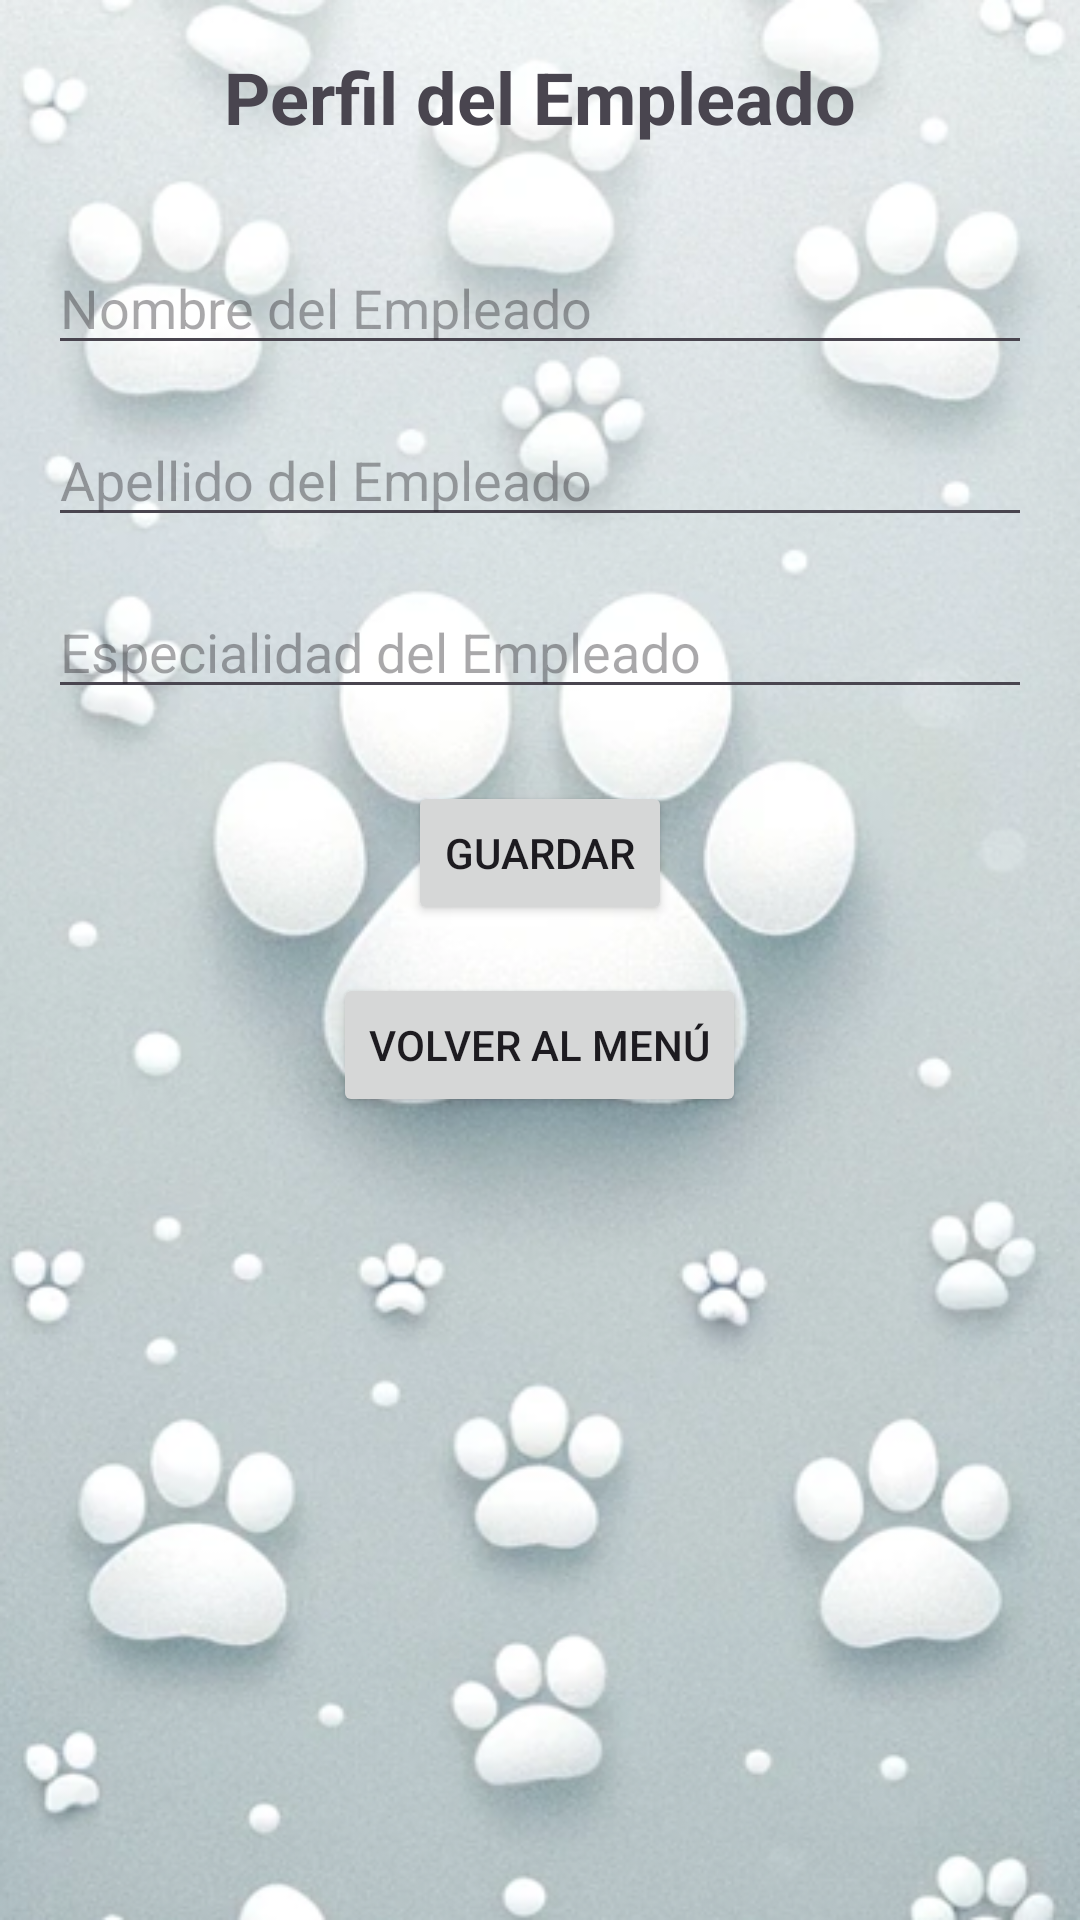

This screen was rendered from an Android layout file. Write that file and the resources it references.
<!-- AndroidManifest.xml: application theme Theme.VetProHub -->
<!-- res/layout/activity_employee_profile.xml -->
<?xml version="1.0" encoding="utf-8"?>
<LinearLayout xmlns:android="http://schemas.android.com/apk/res/android"
    xmlns:tools="http://schemas.android.com/tools"
    android:layout_width="match_parent"
    android:layout_height="match_parent"
    android:orientation="vertical"
    android:padding="16dp"
    android:background="@drawable/wallpaper"
    tools:context=".view.EmployeeProfileActivity">

    <TextView
        android:id="@+id/tvEmployeeProfileTitle"
        android:layout_width="wrap_content"
        android:layout_height="wrap_content"
        android:text="Perfil del Empleado"
        android:textSize="24sp"
        android:textStyle="bold"
        android:layout_gravity="center_horizontal"
        android:layout_marginBottom="16dp" />

    <EditText
        android:id="@+id/etEmployeeName"
        android:layout_width="match_parent"
        android:layout_height="wrap_content"
        android:hint="Nombre del Empleado"
        android:textSize="18sp"
        android:layout_marginTop="16dp" />

    <EditText
        android:id="@+id/etEmployeeSurname"
        android:layout_width="match_parent"
        android:layout_height="wrap_content"
        android:hint="Apellido del Empleado"
        android:textSize="18sp"
        android:layout_marginTop="16dp" />

    <EditText
        android:id="@+id/etEmployeeSpecialty"
        android:layout_width="match_parent"
        android:layout_height="wrap_content"
        android:hint="Especialidad del Empleado"
        android:textSize="18sp"
        android:layout_marginTop="16dp" />

    <Button
        android:id="@+id/btnSaveEmployeeProfile"
        android:layout_width="wrap_content"
        android:layout_height="wrap_content"
        android:text="Guardar"
        android:layout_marginTop="24dp"
        android:layout_gravity="center_horizontal" />

    <Button
        android:id="@+id/btnBackToEmployeeMenu"
        android:layout_width="wrap_content"
        android:layout_height="wrap_content"
        android:text="Volver al Menú"
        android:layout_marginTop="16dp"
        android:layout_gravity="center_horizontal" />
</LinearLayout>
<!-- resources referenced by this layout -->
<resources>
  <!-- drawable wallpaper: png bitmap (drawable, 393298 bytes) -->
  <style name="Theme.VetProHub" parent="Base.Theme.VetProHub" />
  <style name="Base.Theme.VetProHub" parent="Theme.Material3.Light.NoActionBar">
          
          
      </style>
</resources>
